Run: headless pygame with SDL's dummy video driver; simulated clock (each Clock.tick advances the game by its frame time, no real sleeping); random seed 0; keys injected as events and as key.get_pressed() state; no mouse input.
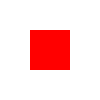
Frame 1 of 4 · flips 1–60 · no input
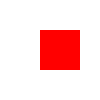
Frame 2 of 4 · flips 61–180 · tapped SPACE, RETURN · held RIGHT (→), D
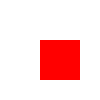
Frame 3 of 4 · flips 181–300 · held DOWN (↓), S
Frame 4 of 4 · flips 301–420 · held LEFT (←), A, UP (↑), W · screen same as frame 1, image omitted

The pygame program that drew these frames:

import pygame

# Initialize Pygame
pygame.init()

# Set up the screen
size = (100, 100)
screen = pygame.display.set_mode(size)
pygame.display.set_caption("Movable Square")

# Set up the square
square_size = 40
square_pos = [size[0] // 2 - square_size // 2, size[1] // 2 - square_size // 2]

# Set up the clock
clock = pygame.time.Clock()

def canmoveleft():
    if square_pos[0] > 0:
        return True

def canmoveright():
    if square_pos[0]+square_size < size[0]:
        return True

def canmoveup():
    if square_pos[1] > 0:
        return True

def canmovedown():
    if square_pos[1]+square_size < size[1]:
        return True

# Main game loop
while True:
    # Handle events
    for event in pygame.event.get():
        if event.type == pygame.QUIT:
            pygame.quit()
            quit()
        elif event.type == pygame.KEYDOWN:
            if event.key == pygame.K_UP:
                if canmoveup() == True:
                    square_pos[1] -= 10
            elif event.key == pygame.K_DOWN:
                if canmovedown() == True:
                    square_pos[1] += 10
            elif event.key == pygame.K_LEFT:
                if canmoveleft() == True:
                    square_pos[0] -= 10
            elif event.key == pygame.K_RIGHT:
                if canmoveright() == True:
                    square_pos[0] += 10


    # Update the screen
    screen.fill((255, 255, 255))
    pygame.draw.rect(screen, (255, 0, 0), (square_pos[0], square_pos[1], square_size, square_size))

    # Flip the display
    pygame.display.flip()

    # Limit the frame rate
    clock.tick(60)
